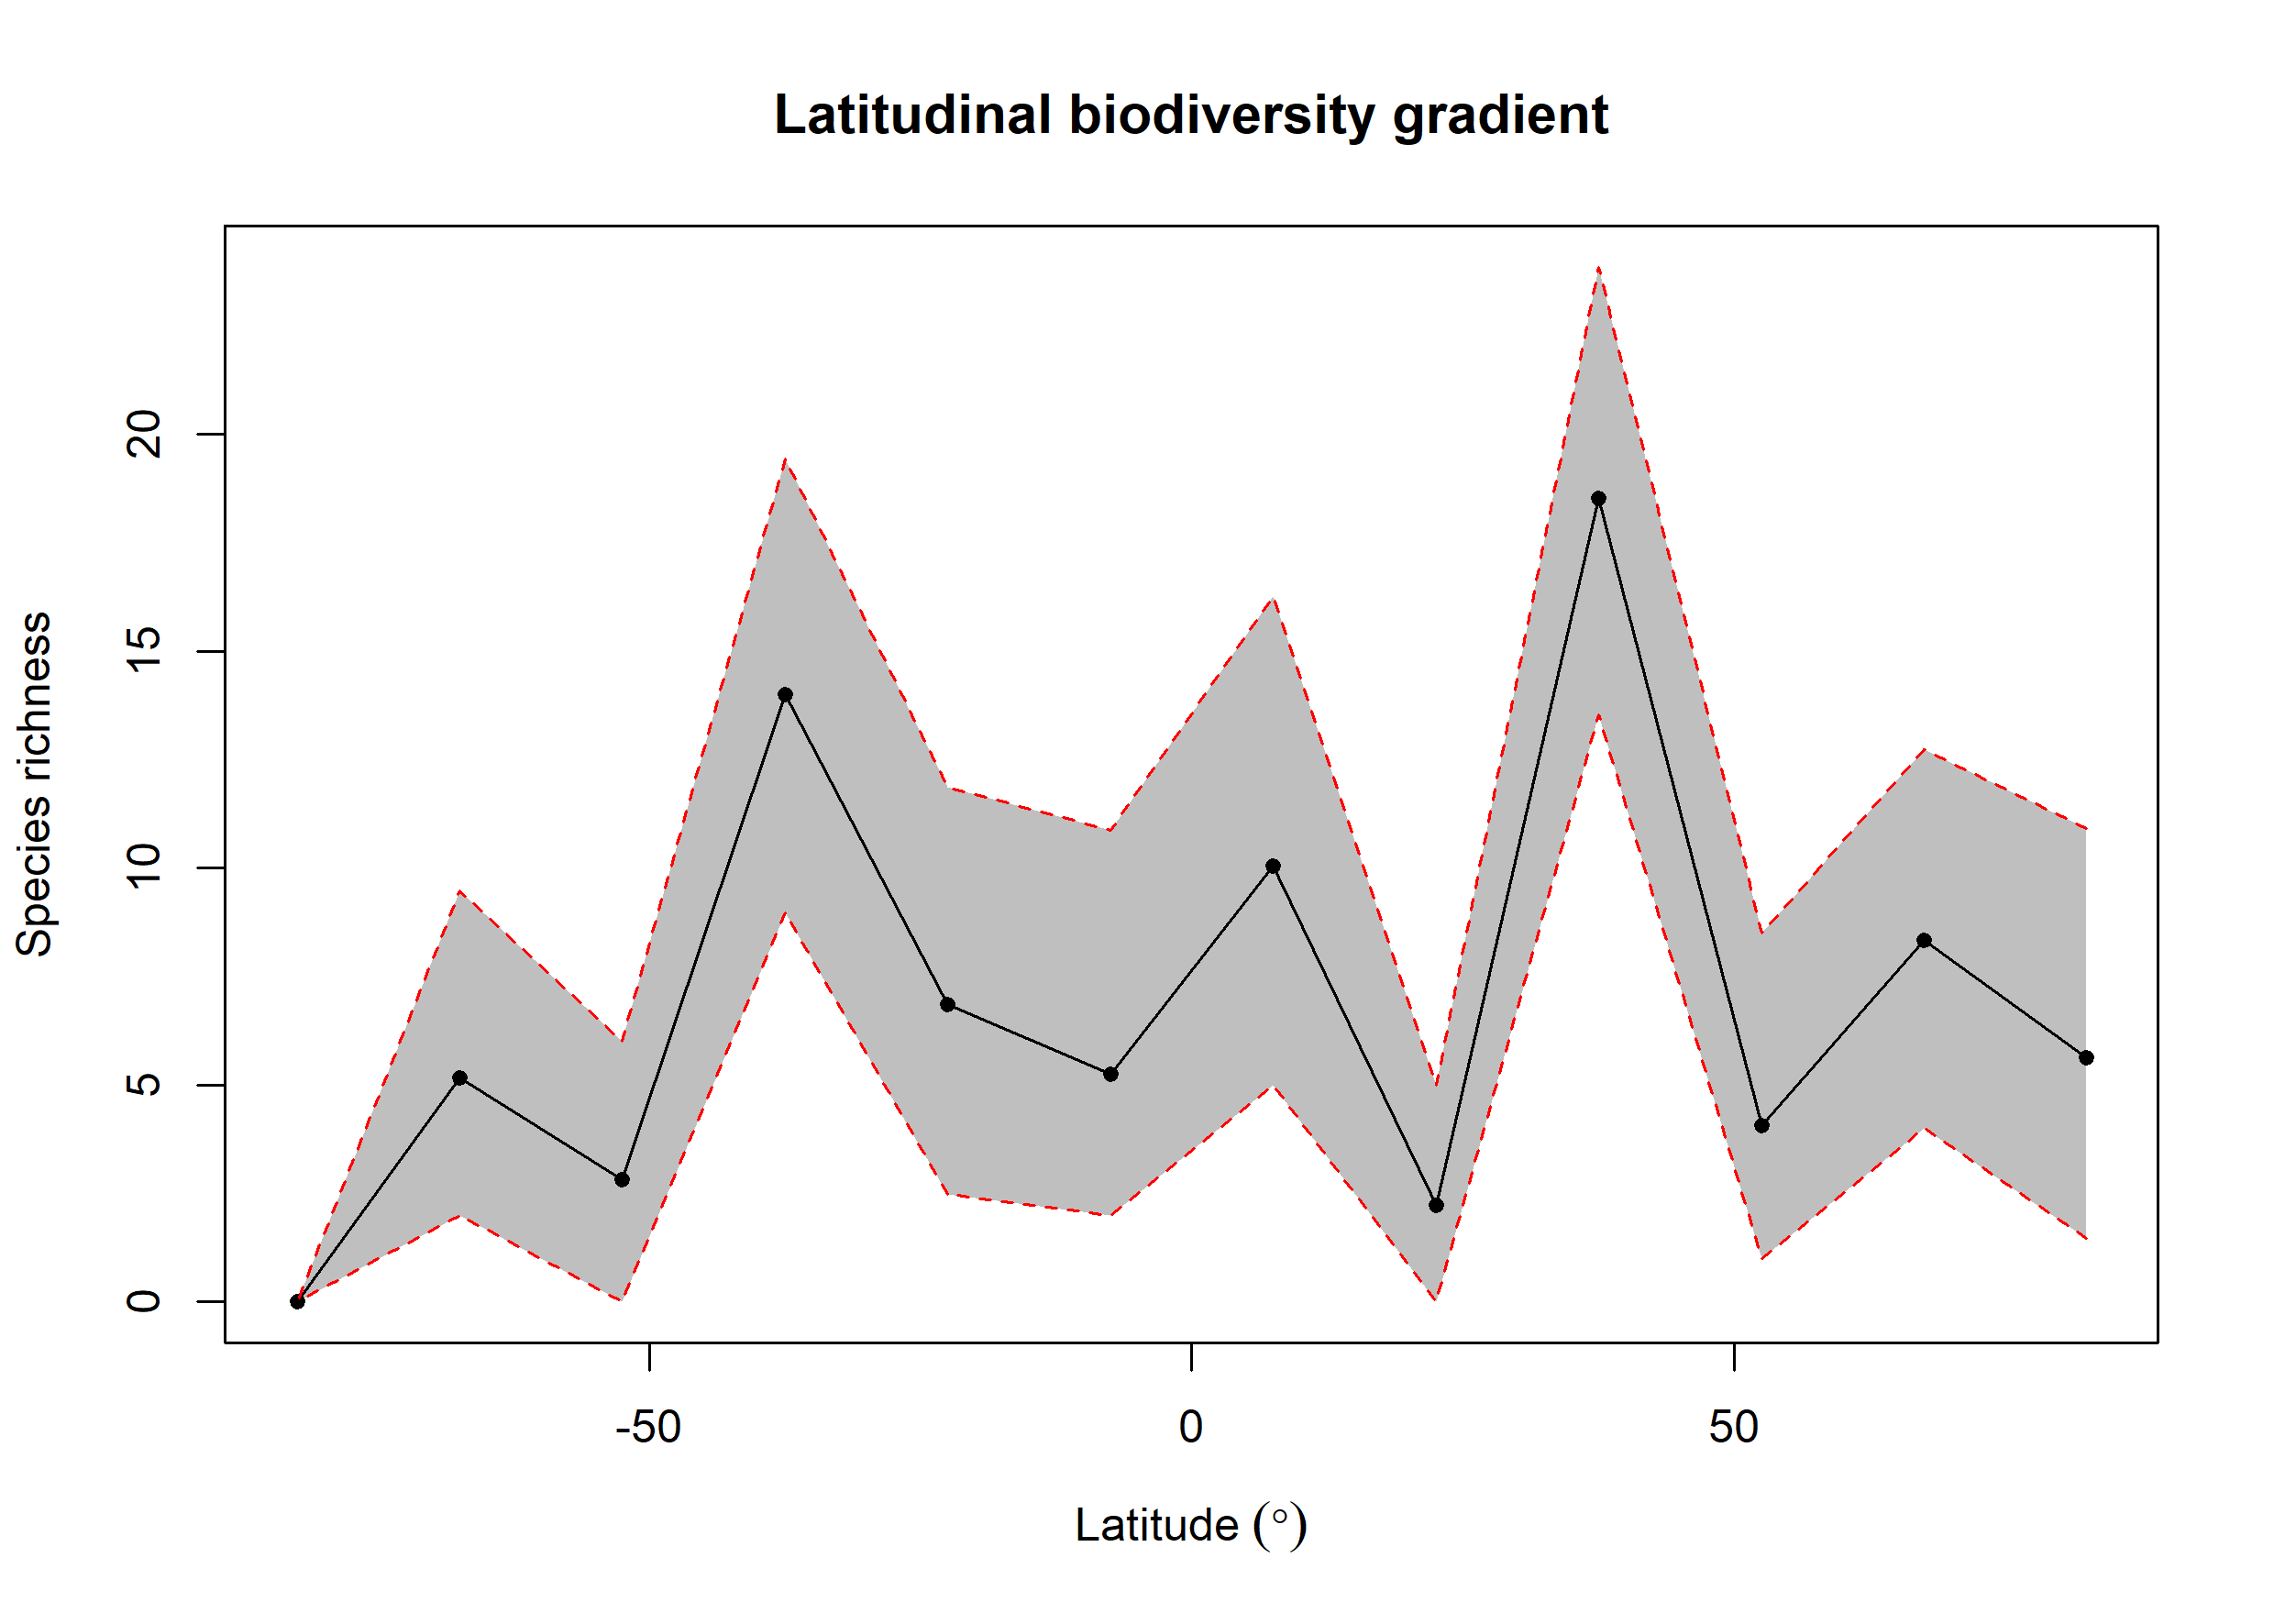

Data behind this chart, as committed beside it:
bin, max, min, mid, hemisphere, mean_richness, CI.Lower, CI.Upper
1, 90, 75, 82.5, N, 5.619, 1.475, 10.91
2, 75, 60, 67.5, N, 8.329, 4, 12.73
3, 60, 45, 52.5, N, 4.068, 1, 8.51
4, 45, 30, 37.5, N, 18.52, 13.53, 23.85
5, 30, 15, 22.5, N, 2.23, 0, 5
6, 15, 0, 7.5, N, 10.05, 4.997, 16.27
7, 0, -15, -7.5, S, 5.257, 2, 10.88
8, -15, -30, -22.5, S, 6.861, 2.475, 11.85
9, -30, -45, -37.5, S, 13.99, 8.965, 19.42
10, -45, -60, -52.5, S, 2.81, 0, 6
11, -60, -75, -67.5, S, 5.163, 2, 9.484
12, -75, -90, -82.5, S, NA, NA, NA
